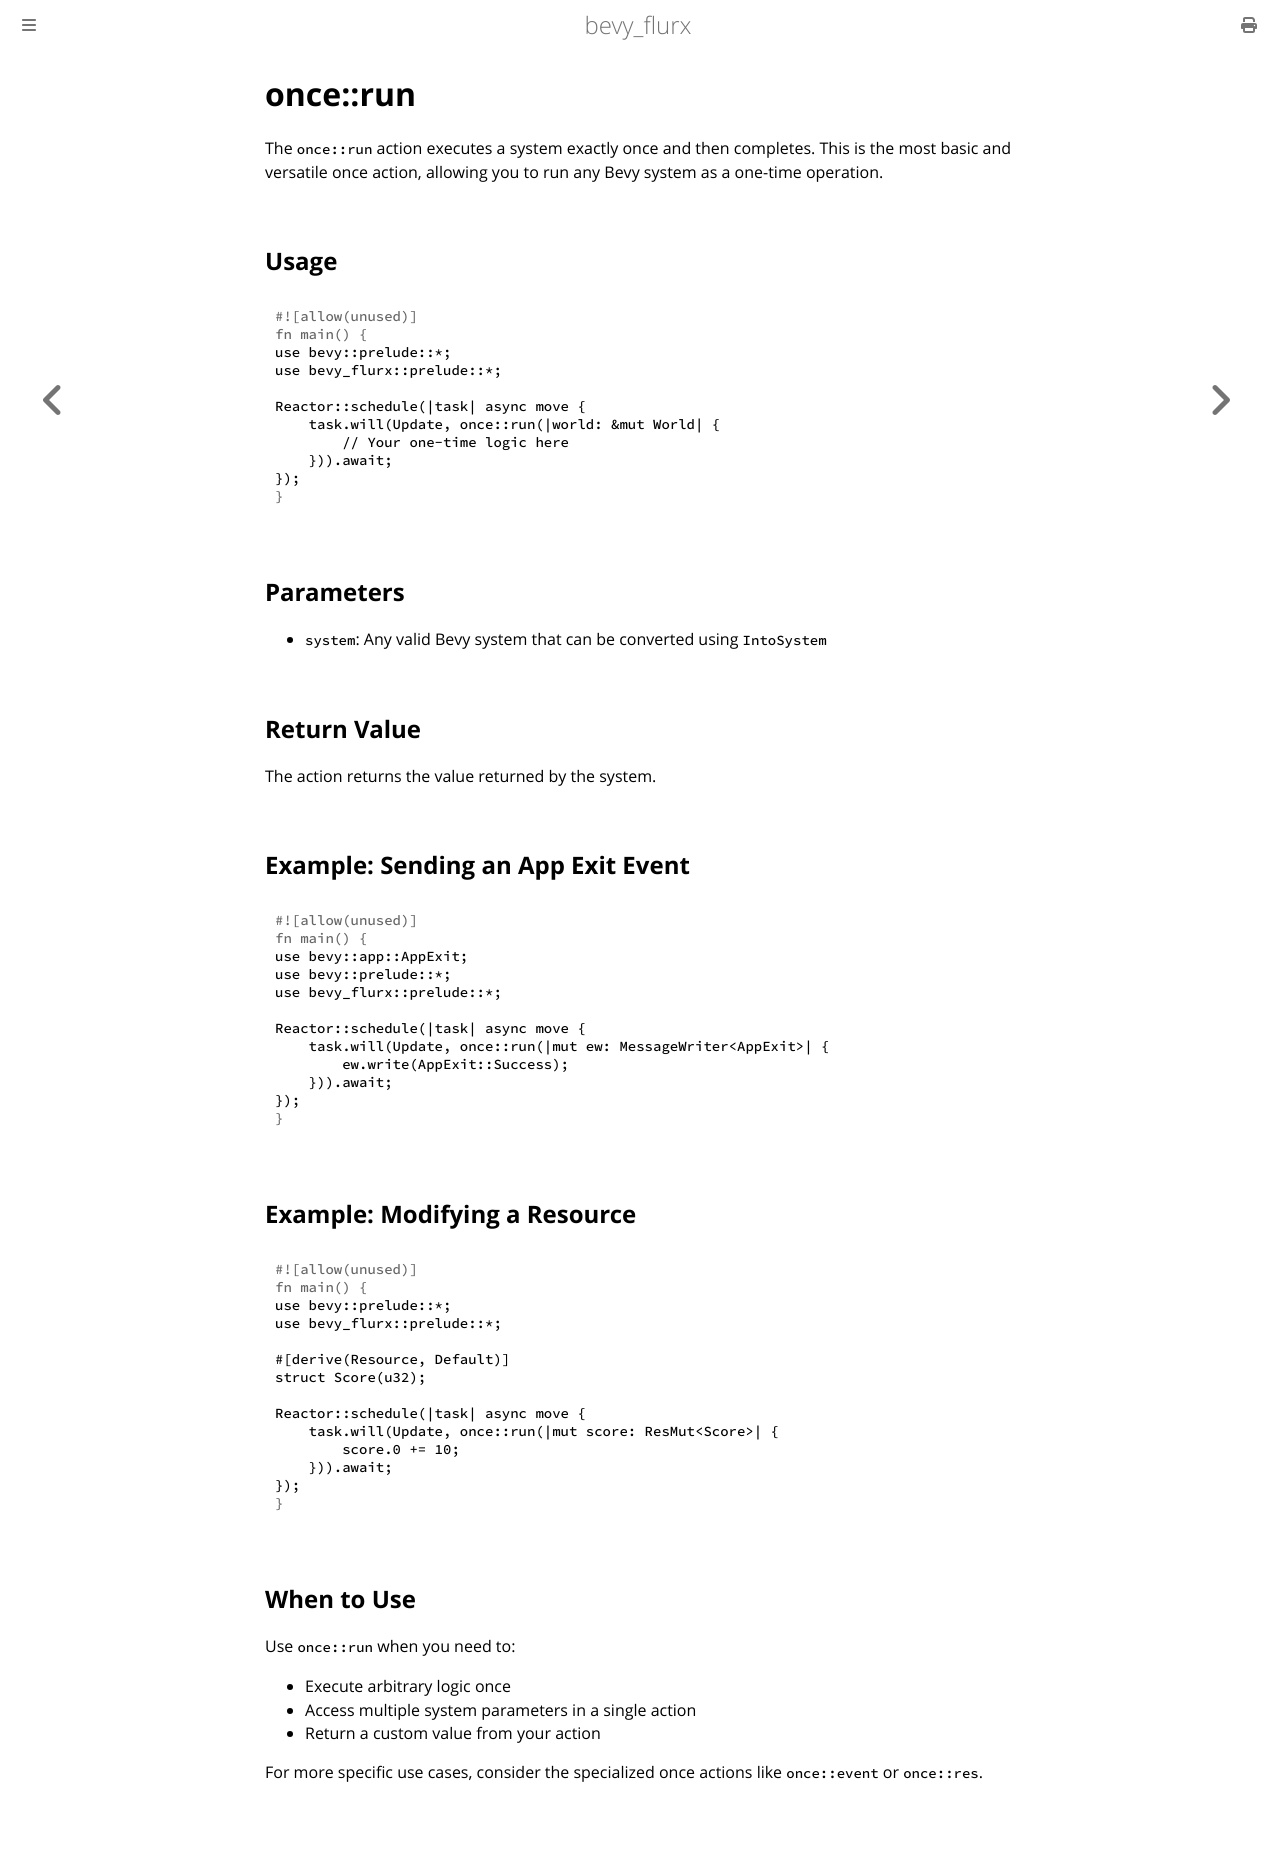

repository: not-elm/bevy_flurx · page: actions/once/run.html · generator: mdbook

# once::run

The `once::run` action executes a system exactly once and then completes. This is the most basic and versatile once action, allowing you to run any Bevy system as a one-time operation.

## Usage

```rust
use bevy::prelude::*;
use bevy_flurx::prelude::*;

Reactor::schedule(|task| async move {
    task.will(Update, once::run(|world: &mut World| {
        // Your one-time logic here
    })).await;
});
```

## Parameters

- `system`: Any valid Bevy system that can be converted using `IntoSystem`

## Return Value

The action returns the value returned by the system.

## Example: Sending an App Exit Event

```rust
use bevy::app::AppExit;
use bevy::prelude::*;
use bevy_flurx::prelude::*;

Reactor::schedule(|task| async move {
    task.will(Update, once::run(|mut ew: MessageWriter<AppExit>| {
        ew.write(AppExit::Success);
    })).await;
});
```

## Example: Modifying a Resource

```rust
use bevy::prelude::*;
use bevy_flurx::prelude::*;

#[derive(Resource, Default)]
struct Score(u32);

Reactor::schedule(|task| async move {
    task.will(Update, once::run(|mut score: ResMut<Score>| {
        score.0 += 10;
    })).await;
});
```

## When to Use

Use `once::run` when you need to:
- Execute arbitrary logic once
- Access multiple system parameters in a single action
- Return a custom value from your action

For more specific use cases, consider the specialized once actions like `once::event` or `once::res`.
